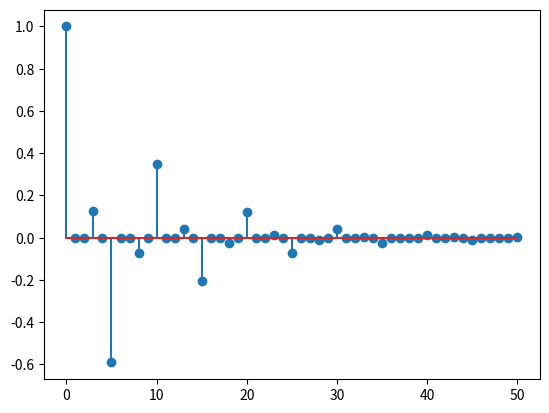

Python code for this plot:
import numpy as np
import scipy.signal
import matplotlib.pyplot as plt

#def filterslow(B, A, x):
#    # FILTERSLOW: Filter x to produce y = (B/A) x . Equivalent to 'y = filter(B,A,x)' using a slow (but tutorial) method.
#    NB = len(B)
#    NA = len(A)
#    Nx = len(x)
#    xv = x  #x(:)          # ensure column vector

#    # do the FIR part using vector processing, store it in v
#    v = B[0]*xv
#    if NB > 1:
#        for i in np.arange(1, min(NB,Nx)):
#            xdelayed = np.hstack((np.zeros(i-1), xv[0:Nx-i+1]))
#            v = v + B[i] * xdelayed
    
#    # The feedback part is intrinsically scalar, so this loop is where we spend a lot of time.
#    y  = np.zeros(len(x))               # pre-allocate y
#    ac = -A[1:NA]                       # could be NA +1
#    for i in range (Nx):                # loop over input samples
#        t = v[i]                        # initialize accumulator
#        if NA > 1:
#            for j in range (NA-1):
#                if i > j:
#                    t += ac[j]*y[i-j]
#                #else y(i-j) = 0
#        y[i] = t
#    #y = reshape(y, len(x)) # in case x was a row vector
#    return y


#N = 10000
#x  = np.random.random(N)                            # random input signal
#B  = np.random.random(101)                          # random coefficients
#A  = np.hstack((1, 0.001*np.random.random(100)))    # random but probably stable

##tic 
#yf = scipy.signal.lfilter(B, A, x)
##ft = toc
##tic 
#yfs = filterslow(B, A, x)
##fst=toc


## my plottings
#fig, axarr = plt.subplots(3, sharex=False)

#axarr[0].plot(np.arange(N), x)
#axarr[0].set_title('random numbers')
    
#axarr[1].plot(np.arange(N), yf)
#axarr[1].set_title('lfiltered random numbers')

#axarr[2].plot(np.arange(N), yfs)
#axarr[2].set_title('filtered slow random numbers')

#plt.show()



# Example comb filter:
N = 50
# Feedforward coeffs
g1 = 0.5 ** 3 
B = [1, 0, 0, g1]              

# Feedback coefficients
g2 = 0.9 ** 5 
A = [1, 0, 0, 0, 0, g2]     

# Impulse response
impulse = np.hstack((1, np.zeros(N)))
h = scipy.signal.lfilter(B, A, impulse)    

plt.stem(np.arange(N+1), h)
plt.show()

# Matlab-compatible plot:
#clf 
#figure(1) 
#ylabel('Amplitude') 
#xlabel('Time (samples)') 
#grid
#cmd = 'print -deps ../eps/eir.eps' 
#disp(cmd) 
#eval(cmd)



